Run: headless pygame with SDL's dummy video driver; simulated clock (each Clock.tick advances the game by its frame time, no real sleeping); random seed 0; keys injected as events and as key.get_pressed() state; mouse plan: one left click at the window centre at the start of phase 2, then a move to the lower-right quarter at the start of phase 3.
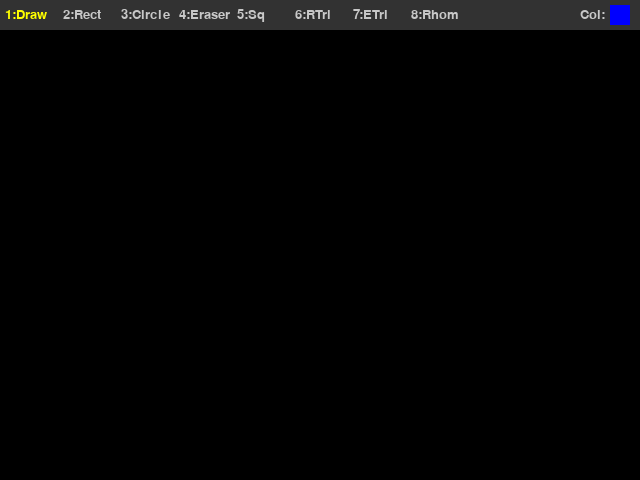
Frame 1 of 4 · flips 1–60 · no input
Frame 2 of 4 · flips 61–180 · clicked the window centre · tapped SPACE, RETURN · held RIGHT (→), D · screen unchanged from frame 1, image omitted
Frame 3 of 4 · flips 181–300 · moved the mouse to the lower-right quarter · held DOWN (↓), S · screen unchanged from frame 2, image omitted
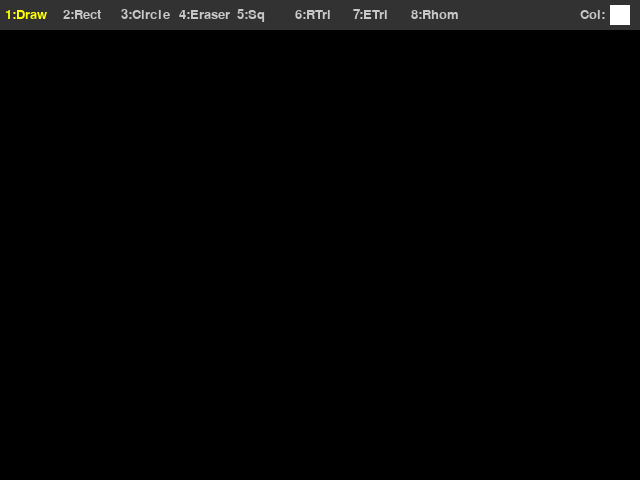
Frame 4 of 4 · flips 301–420 · held LEFT (←), A, UP (↑), W

The pygame program that drew these frames:

import pygame
import math  # We need math for calculating triangle points

def main():
    # Setup Pygame window and clock
    pygame.init()
    screen = pygame.display.set_mode((640, 480))
    clock = pygame.time.Clock()

    # Initial variables
    radius = 15
    x = 0
    y = 0
    mode = 'blue'
    points = []

    # New variables for the new tools
    tool = 'draw'  # can be 'draw', 'rectangle', 'circle', 'eraser', 'square', 'right_triangle', 'eq_triangle', 'rhombus'
    rect_start = None   # where the user started drawing a rectangle
    circle_start = None # where the user started drawing a circle
    shapes = []         # list of all finished shapes to redraw every frame
    custom_color = (0, 0, 255)  # default custom color is blue

    # Start positions for the new shapes
    square_start = None       # where the user started drawing a square
    right_tri_start = None    # where the user started drawing a right triangle
    eq_tri_start = None       # where the user started drawing an equilateral triangle
    rhombus_start = None      # where the user started drawing a rhombus

    while True:
        # Handle key modifiers
        pressed = pygame.key.get_pressed()
        alt_held = pressed[pygame.K_LALT] or pressed[pygame.K_RALT]
        ctrl_held = pressed[pygame.K_LCTRL] or pressed[pygame.K_RCTRL]

        for event in pygame.event.get():
            # Determine if X was clicked, or Ctrl+W or Alt+F4 was used
            if event.type == pygame.QUIT:
                return
            
            if event.type == pygame.KEYDOWN:
                if event.key == pygame.K_w and ctrl_held:
                    return
                if event.key == pygame.K_F4 and alt_held:
                    return
                if event.key == pygame.K_ESCAPE:
                    return

                #determine if a letter key was pressed to change color
                if event.key == pygame.K_r:
                    mode = 'red'
                    custom_color = (255, 0, 0)
                elif event.key == pygame.K_g:
                    mode = 'green'
                    custom_color = (0, 255, 0)
                elif event.key == pygame.K_b:
                    mode = 'blue'
                    custom_color = (0, 0, 255)

                #key shortcuts to switch tools
                # Press 1 for freehand draw, 2 for rectangle, 3 for circle, 4 for eraser
                if event.key == pygame.K_1:
                    tool = 'draw'
                elif event.key == pygame.K_2:
                    tool = 'rectangle'
                elif event.key == pygame.K_3:
                    tool = 'circle'
                elif event.key == pygame.K_4:
                    tool = 'eraser'

                # Press 5, 6, 7, 8 for the new shape tools
                elif event.key == pygame.K_5:
                    tool = 'square'
                elif event.key == pygame.K_6:
                    tool = 'right_triangle'
                elif event.key == pygame.K_7:
                    tool = 'eq_triangle'
                elif event.key == pygame.K_8:
                    tool = 'rhombus'

                #color selection with number keys + shift
                #olor  selection
                if event.key == pygame.K_y:
                    mode = 'custom'
                    custom_color = (255, 255, 0)
                elif event.key == pygame.K_p:
                    mode = 'custom'
                    custom_color = (255, 0, 255)
                elif event.key == pygame.K_w:
                    mode = 'custom'
                    custom_color = (255, 255, 255)
                elif event.key == pygame.K_c:
                    mode = 'custom'
                    custom_color = (0, 255, 255)

            # mouse click for radius
            if event.type == pygame.MOUSEBUTTONDOWN:
                if event.button == 1: # Left click grows radius
                    radius = min(200, radius + 1)
                elif event.button == 3: # Right click shrinks radius
                    radius = max(1, radius - 1)

                # When user presses left mouse button, record start position for shapes
                if event.button == 1:
                    if tool == 'rectangle':
                        rect_start = event.pos
                    elif tool == 'circle':
                        circle_start = event.pos
                    # Record the start position for each new shape
                    elif tool == 'square':
                        square_start = event.pos
                    elif tool == 'right_triangle':
                        right_tri_start = event.pos
                    elif tool == 'eq_triangle':
                        eq_tri_start = event.pos
                    elif tool == 'rhombus':
                        rhombus_start = event.pos

            # When user releases mouse button, finish drawing the shape
            if event.type == pygame.MOUSEBUTTONUP:
                if event.button == 1:
                    if tool == 'rectangle' and rect_start is not None:
                        # Save the finished rectangle: (type, start, end, color)
                        shapes.append(('rectangle', rect_start, event.pos, custom_color))
                        rect_start = None
                    elif tool == 'circle' and circle_start is not None:
                        # Save the finished circle: (type, center, radius, color)
                        # Calculate radius as distance from start to release point
                        dx = event.pos[0] - circle_start[0]
                        dy = event.pos[1] - circle_start[1]
                        r = int((dx**2 + dy**2) ** 0.5)
                        shapes.append(('circle', circle_start, r, custom_color))
                        circle_start = None

                    # Finish drawing a square when mouse is released
                    elif tool == 'square' and square_start is not None:
                        shapes.append(('square', square_start, event.pos, custom_color))
                        square_start = None

                    # Finish drawing a right triangle when mouse is released
                    elif tool == 'right_triangle' and right_tri_start is not None:
                        shapes.append(('right_triangle', right_tri_start, event.pos, custom_color))
                        right_tri_start = None

                    # Finish drawing an equilateral triangle when mouse is released
                    elif tool == 'eq_triangle' and eq_tri_start is not None:
                        shapes.append(('eq_triangle', eq_tri_start, event.pos, custom_color))
                        eq_tri_start = None

                    # Finish drawing a rhombus when mouse is released
                    elif tool == 'rhombus' and rhombus_start is not None:
                        shapes.append(('rhombus', rhombus_start, event.pos, custom_color))
                        rhombus_start = None

            # Drawing logic: add point to list on mouse movement
            if event.type == pygame.MOUSEMOTION:
                position = event.pos
                # Only collect freehand points when using draw or eraser tool
                if tool == 'draw' or tool == 'eraser':
                    points = points + [position]
                    points = points[-256:] # Keep only the last 256 points

        # Refresh screen
        screen.fill((0, 0, 0))

        # Draw all saved shapes first
        for shape in shapes:
            if shape[0] == 'rectangle':
                # shape = ('rectangle', start, end, color)
                start_pos = shape[1]
                end_pos = shape[2]
                color = shape[3]
                rect_x = min(start_pos[0], end_pos[0])
                rect_y = min(start_pos[1], end_pos[1])
                rect_w = abs(end_pos[0] - start_pos[0])
                rect_h = abs(end_pos[1] - start_pos[1])
                pygame.draw.rect(screen, color, (rect_x, rect_y, rect_w, rect_h), 2)
            elif shape[0] == 'circle':
                # shape = ('circle', center, radius, color)
                pygame.draw.circle(screen, shape[3], shape[1], shape[2], 2)

            # Draw a saved square
            elif shape[0] == 'square':
                drawSquare(screen, shape[1], shape[2], shape[3])

            # Draw a saved right triangle
            elif shape[0] == 'right_triangle':
                drawRightTriangle(screen, shape[1], shape[2], shape[3])

            # Draw a saved equilateral triangle
            elif shape[0] == 'eq_triangle':
                drawEqTriangle(screen, shape[1], shape[2], shape[3])

            # Draw a saved rhombus
            elif shape[0] == 'rhombus':
                drawRhombus(screen, shape[1], shape[2], shape[3])

        # Draw the shape preview while user is dragging mouse
        mouse_pos = pygame.mouse.get_pos()
        if tool == 'rectangle' and rect_start is not None:
            # Show a preview of the rectangle being drawn
            prev_x = min(rect_start[0], mouse_pos[0])
            prev_y = min(rect_start[1], mouse_pos[1])
            prev_w = abs(mouse_pos[0] - rect_start[0])
            prev_h = abs(mouse_pos[1] - rect_start[1])
            pygame.draw.rect(screen, custom_color, (prev_x, prev_y, prev_w, prev_h), 2)
        elif tool == 'circle' and circle_start is not None:
            # Show a preview of the circle being drawn
            dx = mouse_pos[0] - circle_start[0]
            dy = mouse_pos[1] - circle_start[1]
            preview_r = int((dx**2 + dy**2) ** 0.5)
            pygame.draw.circle(screen, custom_color, circle_start, preview_r, 2)

        # Show a preview of the square being drawn
        elif tool == 'square' and square_start is not None:
            drawSquare(screen, square_start, mouse_pos, custom_color)

        # Show a preview of the right triangle being drawn
        elif tool == 'right_triangle' and right_tri_start is not None:
            drawRightTriangle(screen, right_tri_start, mouse_pos, custom_color)

        # Show a preview of the equilateral triangle being drawn
        elif tool == 'eq_triangle' and eq_tri_start is not None:
            drawEqTriangle(screen, eq_tri_start, mouse_pos, custom_color)

        # Show a preview of the rhombus being drawn
        elif tool == 'rhombus' and rhombus_start is not None:
            drawRhombus(screen, rhombus_start, mouse_pos, custom_color)

        # Draw all points by connecting them
        i = 0
        while i < len(points) - 1:
            if tool == 'eraser':
                # Eraser draws black circles to erase over things
                pygame.draw.circle(screen, (0, 0, 0), points[i], radius * 2)
            else:
                drawLineBetween(screen, i, points[i], points[i + 1], radius, mode)
            i += 1

        # Draw a simple toolbar at the top to show tools and current color
        drawToolbar(screen, tool, custom_color, mode)

        pygame.display.flip()
        clock.tick(60)


# Draw a square shape on the screen
# A square has equal width and height, so we use the smaller side of the drag
def drawSquare(screen, start, end, color):
    # Find how far the user dragged in each direction
    dx = end[0] - start[0]
    dy = end[1] - start[1]

    # Pick the smaller distance so all sides are equal
    size = min(abs(dx), abs(dy))

    # Keep the direction (negative if dragged left/up)
    if dx < 0:
        size_x = -size
    else:
        size_x = size

    if dy < 0:
        size_y = -size
    else:
        size_y = size

    # Calculate the top-left corner of the square
    rect_x = min(start[0], start[0] + size_x)
    rect_y = min(start[1], start[1] + size_y)

    # Draw the square outline
    pygame.draw.rect(screen, color, (rect_x, rect_y, size, size), 2)


# Draw a right triangle on the screen
# A right triangle has one 90-degree corner
# The right angle is at the bottom-left corner
def drawRightTriangle(screen, start, end, color):
    # The three corners of the right triangle:
    # top-left = the start point (where user clicked)
    # bottom-left = directly below the start (the right angle corner)
    # bottom-right = where the user released the mouse
    p1 = start                       # top-left corner
    p2 = (start[0], end[1])          # bottom-left corner (right angle here)
    p3 = end                         # bottom-right corner

    # Draw lines between the three corners
    pygame.draw.polygon(screen, color, [p1, p2, p3], 2)


# Draw an equilateral triangle on the screen
# An equilateral triangle has all three sides the same length
def drawEqTriangle(screen, start, end, color):
    # Use the horizontal drag distance as the base width
    base_width = end[0] - start[0]

    # The base goes from start to (end[0], start[1]) — same vertical level
    p1 = start                                   # bottom-left corner
    p2 = (end[0], start[1])                      # bottom-right corner

    # The top point is centered above the base
    # Height of equilateral triangle = base * sqrt(3) / 2
    mid_x = (start[0] + end[0]) / 2             # center of the base
    height = abs(base_width) * math.sqrt(3) / 2  # exact height for equilateral

    # The top point goes upward (subtract height because y goes down on screen)
    p3 = (mid_x, start[1] - height)

    # Draw lines between the three corners
    pygame.draw.polygon(screen, color, [p1, p2, p3], 2)


# Draw a rhombus (diamond shape) on the screen
# A rhombus has 4 corners: top, bottom, left, right
def drawRhombus(screen, start, end, color):
    # Find the center point between start and end
    center_x = (start[0] + end[0]) / 2
    center_y = (start[1] + end[1]) / 2

    # Half-width and half-height based on the drag distance
    half_w = abs(end[0] - start[0]) / 2
    half_h = abs(end[1] - start[1]) / 2

    # The 4 corners of the rhombus (top, right, bottom, left)
    top    = (center_x, center_y - half_h)
    right  = (center_x + half_w, center_y)
    bottom = (center_x, center_y + half_h)
    left   = (center_x - half_w, center_y)

    # Draw lines between the four corners
    pygame.draw.polygon(screen, color, [top, right, bottom, left], 2)


# Draw a simple toolbar bar at the top of the screen
def drawToolbar(screen, tool, custom_color, mode):
    # Draw toolbar background
    pygame.draw.rect(screen, (50, 50, 50), (0, 0, 640, 30))

    # Label for each tool
    font = pygame.font.SysFont(None, 20)

    # Show tool options with highlight for the active one
    # Added the 4 new tools to the list
    tools_list = [
        ('1:Draw', 'draw'),
        ('2:Rect', 'rectangle'),
        ('3:Circle', 'circle'),
        ('4:Eraser', 'eraser'),
        ('5:Sq', 'square'),
        ('6:RTri', 'right_triangle'),
        ('7:ETri', 'eq_triangle'),
        ('8:Rhom', 'rhombus'),
    ]

    x_pos = 5
    for label, t in tools_list:
        # Highlight the currently selected tool
        if t == tool:
            color = (255, 255, 0)  # yellow for active tool
        else:
            color = (200, 200, 200)
        text = font.render(label, True, color)
        screen.blit(text, (x_pos, 8))
        x_pos += 58  # slightly tighter spacing to fit all 8 tools

    # Show current color as a small box on the right
    pygame.draw.rect(screen, custom_color, (610, 5, 20, 20))
    color_label = font.render('Col:', True, (200, 200, 200))
    screen.blit(color_label, (580, 8))


def drawLineBetween(screen, index, start, end, width, color_mode):
    # Calculate color fading based on the point's index
    c1 = max(0, min(255, 2 * index - 256))
    c2 = max(0, min(255, 2 * index))

    if color_mode == 'blue':
        color = (c1, c1, c2)
    elif color_mode == 'red':
        color = (c2, c1, c1)
    elif color_mode == 'green':
        color = (c1, c2, c1)
    elif color_mode == 'custom':
        # For custom colors just use the full color without fading
        color = (c2, c2, c2)

    # Manual interpolation to draw a smooth "line" of circles
    dx = start[0] - end[0]
    dy = start[1] - end[1]
    iterations = max(abs(dx), abs(dy))

    for i in range(iterations):
        progress = 1.0 * i / iterations
        aprogress = 1 - progress
        x = int(aprogress * start[0] + progress * end[0])
        y = int(aprogress * start[1] + progress * end[1])
        pygame.draw.circle(screen, color, (x, y), width)

# Start the game
if __name__ == "__main__":
    main()
